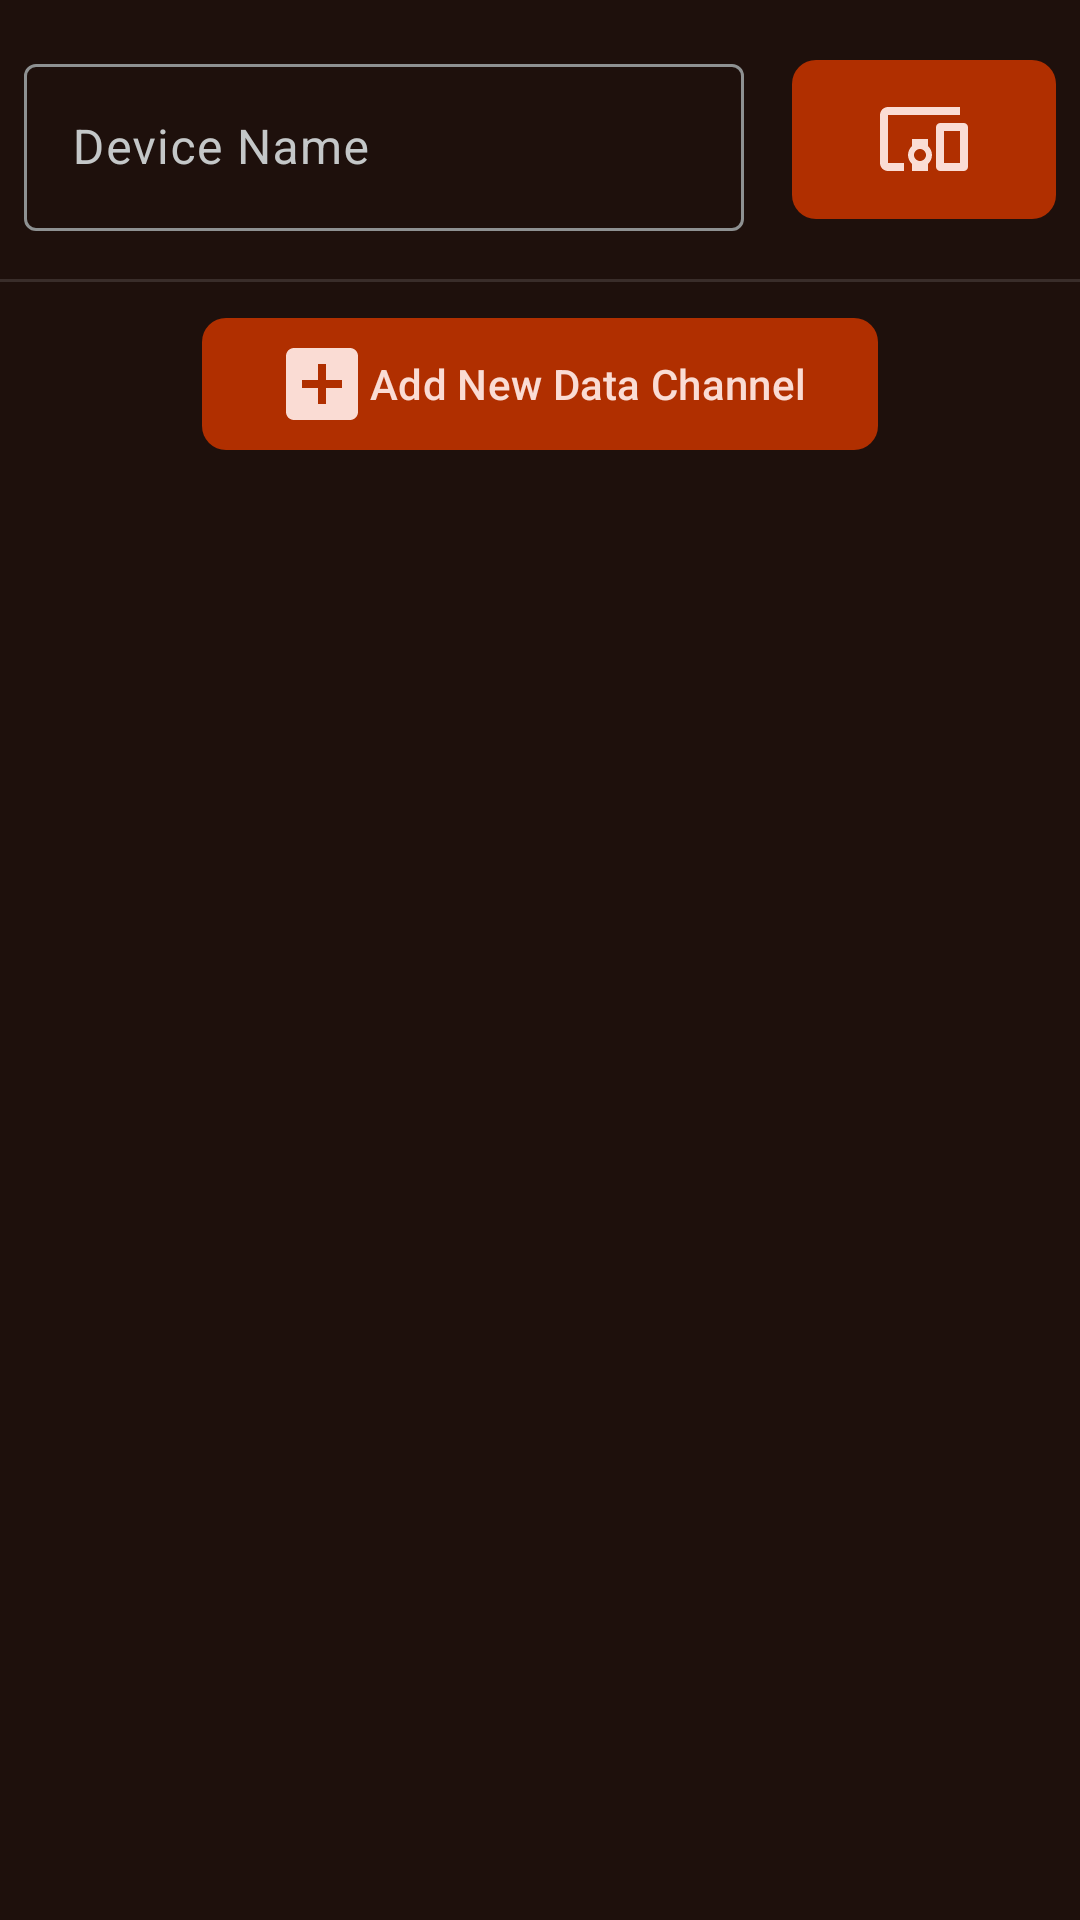

Write the Android layout XML for this screen, with the resource values it uses.
<!-- AndroidManifest.xml: application theme Theme.EmberIot -->
<!-- res/layout/fragment_new_device.xml -->
<?xml version="1.0" encoding="utf-8"?>
<androidx.constraintlayout.widget.ConstraintLayout xmlns:android="http://schemas.android.com/apk/res/android"
    xmlns:app="http://schemas.android.com/apk/res-auto"
    xmlns:tools="http://schemas.android.com/tools"
    android:layout_width="match_parent"
    android:layout_height="match_parent">

    
    <com.google.android.material.textfield.TextInputLayout
        android:id="@+id/inputDeviceName"
        android:layout_width="0dp"
        android:layout_height="wrap_content"
        android:layout_marginStart="8dp"
        android:layout_marginTop="16dp"
        android:layout_marginEnd="16dp"
        android:hint="@string/device_name"
        app:layout_constraintEnd_toStartOf="@+id/btnSelectIcon"
        app:layout_constraintStart_toStartOf="parent"
        app:layout_constraintTop_toTopOf="parent">

        <com.google.android.material.textfield.TextInputEditText
            android:id="@+id/editDeviceName"
            android:layout_width="match_parent"
            android:layout_height="wrap_content"
            android:inputType="text" />
    </com.google.android.material.textfield.TextInputLayout>

    <com.google.android.material.button.MaterialButton
        android:id="@+id/btnSelectIcon"
        android:layout_width="wrap_content"
        android:layout_height="0dp"
        android:layout_marginEnd="8dp"
        android:contentDescription="@string/select_device_icon"
        app:cornerRadius="8dp"
        app:icon="@drawable/baseline_devices_other_24"
        app:iconGravity="textStart"
        app:iconPadding="0dp"
        app:iconSize="32dp"
        android:textColor="@color/md_theme_onBackground"
        app:iconTint="@color/md_theme_onBackground"
        app:layout_constraintBottom_toBottomOf="@+id/inputDeviceName"
        app:layout_constraintEnd_toEndOf="parent"
        app:layout_constraintTop_toTopOf="@+id/inputDeviceName" />

    <View
        android:id="@+id/divider"
        android:layout_width="409dp"
        android:layout_height="1dp"
        android:layout_marginStart="1dp"
        android:layout_marginTop="16dp"
        android:layout_marginEnd="1dp"
        android:background="?android:attr/listDivider"
        app:layout_constraintEnd_toEndOf="parent"
        app:layout_constraintStart_toStartOf="parent"
        app:layout_constraintTop_toBottomOf="@+id/inputDeviceName" />

    <com.google.android.material.button.MaterialButton
        android:id="@+id/btnAddChannel"
        android:layout_width="wrap_content"
        android:layout_height="52dp"
        android:layout_marginStart="8dp"
        android:layout_marginTop="8dp"
        android:layout_marginEnd="8dp"
        android:contentDescription="@string/select_device_icon"
        android:text="@string/add_new_channel"
        app:cornerRadius="8dp"
        app:icon="@drawable/baseline_add_box_24"
        app:iconGravity="textStart"
        app:iconPadding="0dp"
        app:iconSize="32dp"
        android:textColor="@color/md_theme_onBackground"
        app:iconTint="@color/md_theme_onBackground"
        app:layout_constraintEnd_toEndOf="parent"
        app:layout_constraintStart_toStartOf="parent"
        app:layout_constraintTop_toBottomOf="@+id/divider" />

    <ScrollView
        android:layout_width="match_parent"
        android:layout_height="0dp"
        android:layout_marginTop="8dp"
        app:layout_constraintBottom_toBottomOf="parent"
        app:layout_constraintEnd_toEndOf="parent"
        app:layout_constraintStart_toStartOf="parent"
        app:layout_constraintTop_toBottomOf="@+id/btnAddChannel">

        <androidx.recyclerview.widget.RecyclerView
            android:id="@+id/channelList"
            android:layout_width="match_parent"
            android:layout_height="wrap_content" />
    </ScrollView>

</androidx.constraintlayout.widget.ConstraintLayout>
<!-- resources referenced by this layout -->
<resources>
  <color name="md_theme_onBackground">#FADCD4</color>
  <!-- drawable baseline_add_box_24 (drawable) -->
  <vector xmlns:android="http://schemas.android.com/apk/res/android" android:height="24dp" android:viewportHeight="24" android:viewportWidth="24" android:width="24dp">
        
      <path android:fillColor="@color/md_theme_onBackground" android:pathData="M19,3L5,3c-1.11,0 -2,0.9 -2,2v14c0,1.1 0.89,2 2,2h14c1.1,0 2,-0.9 2,-2L21,5c0,-1.1 -0.9,-2 -2,-2zM17,13h-4v4h-2v-4L7,13v-2h4L11,7h2v4h4v2z"/>
      
  </vector>
  <!-- drawable baseline_devices_other_24 (drawable) -->
  <vector xmlns:android="http://schemas.android.com/apk/res/android" android:height="24dp" android:viewportHeight="24" android:viewportWidth="24" android:width="24dp">
  
      <path android:fillColor="@color/md_theme_inversePrimary" android:pathData="M3,6h18L21,4L3,4c-1.1,0 -2,0.9 -2,2v12c0,1.1 0.9,2 2,2h4v-2L3,18L3,6zM13,12L9,12v1.78c-0.61,0.55 -1,1.33 -1,2.22s0.39,1.67 1,2.22L9,20h4v-1.78c0.61,-0.55 1,-1.34 1,-2.22s-0.39,-1.67 -1,-2.22L13,12zM11,17.5c-0.83,0 -1.5,-0.67 -1.5,-1.5s0.67,-1.5 1.5,-1.5 1.5,0.67 1.5,1.5 -0.67,1.5 -1.5,1.5zM22,8h-6c-0.5,0 -1,0.5 -1,1v10c0,0.5 0.5,1 1,1h6c0.5,0 1,-0.5 1,-1L23,9c0,-0.5 -0.5,-1 -1,-1zM21,18h-4v-8h4v8z"/>
  
  </vector>
  <string name="add_new_channel">Add New Data Channel</string>
  <string name="device_name">Device Name</string>
  <string name="select_device_icon">Select Device Icon</string>
  <color name="md_theme_inversePrimary">#B02F00</color>
  <color name="md_theme_primary">#B02F00</color>
  <color name="md_theme_onPrimary">#5F1500</color>
  <color name="md_theme_primaryContainer">#FF5722</color>
  <color name="md_theme_onPrimaryContainer">#541200</color>
  <color name="md_theme_secondary">#FFB59F</color>
  <color name="md_theme_onSecondary">#5E1600</color>
  <color name="md_theme_secondaryContainer">#FF7043</color>
  <color name="md_theme_onSecondaryContainer">#641800</color>
  <color name="md_theme_tertiary">#FFB4A2</color>
  <color name="md_theme_onTertiary">#621100</color>
  <color name="md_theme_tertiaryContainer">#FF572D</color>
  <color name="md_theme_onTertiaryContainer">#560E00</color>
  <color name="md_theme_error">#FFB3AC</color>
  <color name="md_theme_onError">#680008</color>
  <color name="md_theme_errorContainer">#D32F2F</color>
  <color name="md_theme_onErrorContainer">#FFF2F0</color>
  <color name="md_theme_background">#1E100C</color>
  <color name="md_theme_surface">#141313</color>
  <color name="md_theme_onSurface">#E5E2E1</color>
  <color name="md_theme_surfaceVariant">#444748</color>
  <color name="md_theme_onSurfaceVariant">#C4C7C8</color>
  <color name="md_theme_outline">#8E9192</color>
  <color name="md_theme_outlineVariant">#444748</color>
  <color name="md_theme_inverseSurface">#E5E2E1</color>
  <color name="md_theme_inverseOnSurface">#313030</color>
  <color name="md_theme_primaryFixed">#FFDBD1</color>
  <color name="md_theme_onPrimaryFixed">#3B0900</color>
  <color name="md_theme_primaryFixedDim">#FFB5A0</color>
  <color name="md_theme_onPrimaryFixedVariant">#862200</color>
  <color name="md_theme_secondaryFixed">#FFDBD0</color>
  <color name="md_theme_onSecondaryFixed">#3A0A00</color>
  <color name="md_theme_secondaryFixedDim">#FFB59F</color>
  <color name="md_theme_onSecondaryFixedVariant">#852300</color>
  <color name="md_theme_tertiaryFixed">#FFDAD2</color>
  <color name="md_theme_onTertiaryFixed">#3C0700</color>
  <color name="md_theme_tertiaryFixedDim">#FFB4A2</color>
  <color name="md_theme_onTertiaryFixedVariant">#8A1D00</color>
  <color name="md_theme_surfaceDim">#141313</color>
  <color name="md_theme_surfaceBright">#3A3939</color>
  <color name="md_theme_surfaceContainerLowest">#0E0E0E</color>
  <color name="md_theme_surfaceContainerLow">#1C1B1B</color>
  <color name="md_theme_surfaceContainer">#201F1F</color>
  <color name="md_theme_surfaceContainerHigh">#2B2A2A</color>
  <color name="md_theme_surfaceContainerHighest">#353434</color>
</resources>
